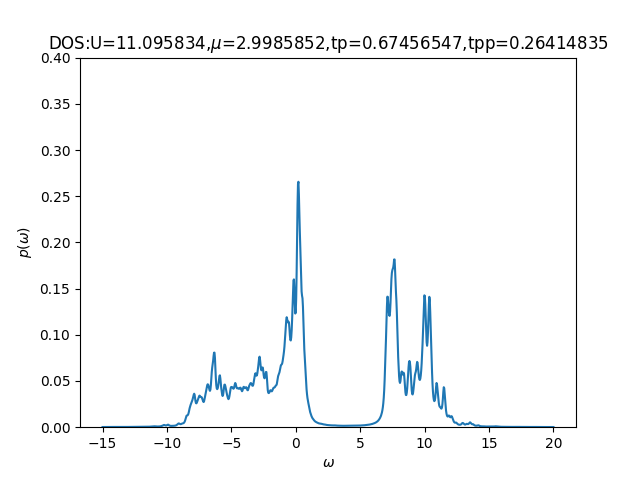

The data file committed next to this chart (first rows):
-15	0.00019637	0.00077057
-14.96	0.000204	0.0007727
-14.93	0.0002126	0.0007798
-14.89	0.0002189	0.0007712
-14.86	0.0002217	0.0007483
-14.82	0.0002251	0.0007305
-14.79	0.000233	0.0007267
-14.76	0.000247	0.000738
-14.72	0.0002652	0.0007649
-14.69	0.0002805	0.0008096
-14.65	0.0002866	0.0008711
-14.62	0.0002817	0.0009323
-14.58	0.0002665	0.0009561
-14.54	0.0002494	0.0009373
-14.51	0.0002367	0.0009128
-14.47	0.0002292	0.0009061
-14.44	0.0002258	0.0009211
-14.4	0.0002256	0.0009577
-14.37	0.0002283	0.001019
-14.33	0.0002341	0.001111
-14.3	0.0002436	0.001248
-14.26	0.0002564	0.001448
-14.23	0.0002683	0.001719
-14.19	0.0002741	0.001995
-14.16	0.0002753	0.002109
-14.12	0.0002757	0.001996
-14.09	0.0002769	0.00181
-14.05	0.0002811	0.001682
-14.02	0.0002844	0.001632
-13.98	0.000279	0.001635
-13.95	0.0002668	0.001691
-13.91	0.0002554	0.001825
-13.88	0.0002477	0.002063
-13.84	0.0002434	0.002422
-13.81	0.0002415	0.002852
-13.77	0.0002413	0.003149
-13.74	0.0002425	0.003166
-13.7	0.0002452	0.003102
-13.67	0.0002494	0.00321
-13.63	0.0002557	0.003599
-13.6	0.0002646	0.004263
-13.56	0.000275	0.004995
-13.53	0.0002841	0.005327
-13.49	0.0002891	0.004967
-13.46	0.0002894	0.004273
-13.42	0.0002865	0.003731
-13.39	0.0002847	0.003499
-13.35	0.0002873	0.003542
-13.32	0.0002949	0.003687
-13.28	0.0003051	0.003658
-13.25	0.0003102	0.003385
-13.21	0.0003053	0.003064
-13.18	0.0002959	0.002856
-13.14	0.0002884	0.002813
-13.11	0.0002842	0.002945
-13.07	0.0002829	0.003269
-13.04	0.0002836	0.003779
-13	0.000286	0.004352
-12.97	0.0002896	0.004695
-12.93	0.0002938	0.004528
-12.9	0.0002991	0.003967
... 939 more rows
